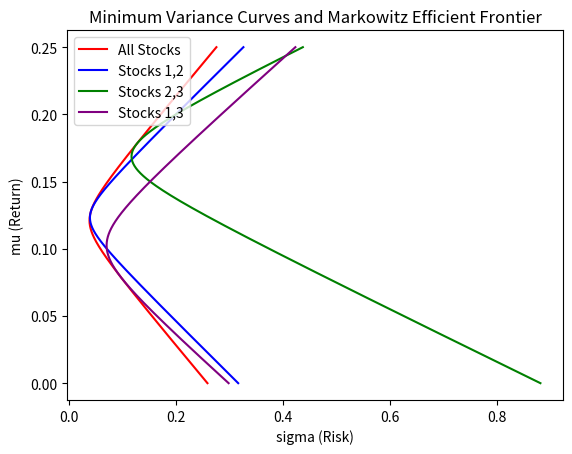
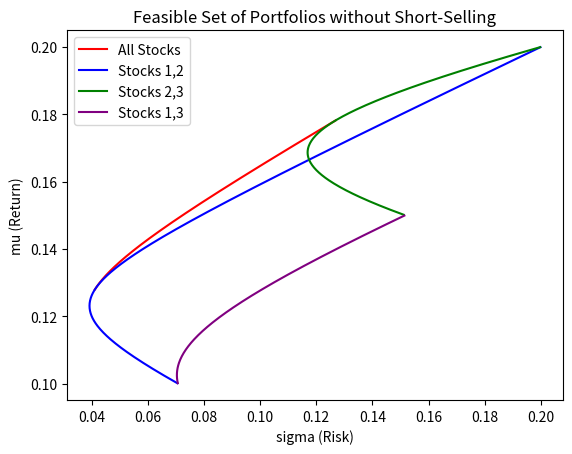
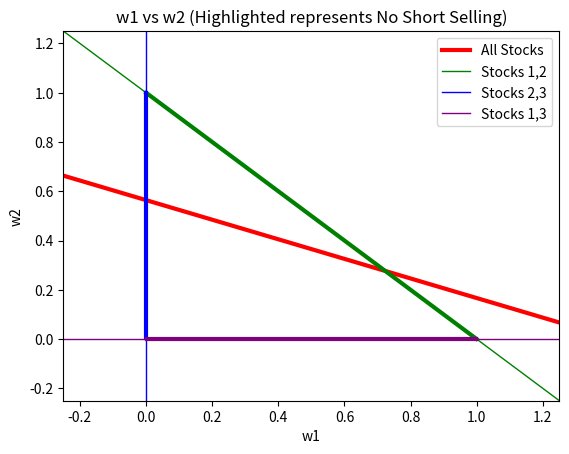

These figures' Python source, in order:
import numpy as np
import matplotlib.pyplot as plt

def minVariance(mu,M,C,n):
    Cinv = np.linalg.inv(C)
    u = np.array([1]*n)

    a = M @ Cinv @ M
    b = u @ Cinv @ M
    c = u @ Cinv @ u

    det1 = np.linalg.det([[1, b],[mu, a]])
    det2 = np.linalg.det([[c,1],[b,mu]])
    det3 = np.linalg.det([[c,b],[b,a]])

    w = (1/det3)*(det1*(u @ Cinv) + det2*(M @ Cinv))
    wT = np.transpose(w)

    sig = np.sqrt(w @ C @ wT)

    return sig, w

def noShort(W):
    for w in W:
        if w < 0 or w > 1:
            return False
    return True

# removes index ind from M, C
def getMC(M,C,ind):
    n = len(M)
    M1 = []
    C1 = []
    
    for i in range(n):
        if i != ind:
            M1.append(M[i])

    for i in range(n):
        if i != ind:
            row = []
            for j in range(n):
                if j != ind:
                    row.append(C[i][j])
            C1.append(row)
    
    return np.array(M1), np.array(C1)

def calcFrontier(M,C,n):

    mu_frontier = np.linspace(0,0.25,1000)
    sigma_frontier = []

    for mu in mu_frontier:
        sigma, w = minVariance(mu,M,C,n)
        sigma_frontier.append(sigma)

    return mu_frontier, sigma_frontier

def calcFrontierNoShort(M,C,n):

    mu_frontier = np.linspace(0,0.25,1000)
    mu_frontier_no_short = []
    sigma_frontier_no_short = []

    for mu in mu_frontier:
        sigma, w = minVariance(mu,M,C,n)
        if noShort(w):
            sigma_frontier_no_short.append(sigma)
            mu_frontier_no_short.append(mu)

    return mu_frontier_no_short, sigma_frontier_no_short  

def calcWeights(M,C,n,ind):
    
    mu_frontier = np.linspace(0,0.25,1000)
    w1_MVL = []
    w2_MVL = []

    for mu in mu_frontier:
        sigma, w = minVariance(mu,M,C,n)
        if n == 3 or ind == 2:
            w1_MVL.append(w[0])
            w2_MVL.append(w[1])
        elif ind == 0:
            w1_MVL.append(1-w[0]-w[1])
            w2_MVL.append(w[0])
        else:
            w1_MVL.append(w[0])
            w2_MVL.append(1-w[0]-w[1])

    return w1_MVL, w2_MVL  

def calcWeightsNoShort(M,C,n,ind):
    
    mu_frontier = np.linspace(0,0.25,1000)
    w1_MVL_no_short = []
    w2_MVL_no_short = []

    for mu in mu_frontier:
        sigma, w = minVariance(mu,M,C,n)
        if noShort(w):
            if n == 3 or ind == 2:
                w1_MVL_no_short.append(w[0])
                w2_MVL_no_short.append(w[1])
            elif ind == 0:
                w1_MVL_no_short.append(1-w[0]-w[1])
                w2_MVL_no_short.append(w[0])
            else:
                w1_MVL_no_short.append(w[0])
                w2_MVL_no_short.append(1-w[0]-w[1])

    return w1_MVL_no_short,w2_MVL_no_short  


def minVarianceCurve(M,C):

    M12, C12 = getMC(M,C,2)
    M23, C23 = getMC(M,C,0)
    M13, C13 = getMC(M,C,1)

    mu_frontier, sigma_frontier = calcFrontier(M,C,3)
    plt.plot(sigma_frontier,mu_frontier,color = 'red', label = 'All Stocks')
    
    mu_frontier, sigma_frontier = calcFrontier(M12,C12,2)
    plt.plot(sigma_frontier,mu_frontier,color = 'blue', label = 'Stocks 1,2')
    mu_frontier, sigma_frontier = calcFrontier(M23,C23,2)
    plt.plot(sigma_frontier,mu_frontier,color = 'green', label = 'Stocks 2,3')
    mu_frontier, sigma_frontier = calcFrontier(M13,C13,2)
    plt.plot(sigma_frontier,mu_frontier,color = 'purple', label = 'Stocks 1,3')
    
    plt.xlabel('sigma (Risk)') 
    plt.ylabel('mu (Return)')
    plt.title("Minimum Variance Curves and Markowitz Efficient Frontier")
    plt.legend(loc = 'upper left')
    plt.show()
    plt.clf()   

def minVarianceCurveNoShort(M,C):

    M12, C12 = getMC(M,C,2)
    M23, C23 = getMC(M,C,0)
    M13, C13 = getMC(M,C,1)

    mu_frontier, sigma_frontier = calcFrontierNoShort(M,C,3)
    plt.plot(sigma_frontier,mu_frontier,color = 'red', label = 'All Stocks')
    
    mu_frontier, sigma_frontier = calcFrontierNoShort(M12,C12,2)
    plt.plot(sigma_frontier,mu_frontier,color = 'blue', label = 'Stocks 1,2')
    mu_frontier, sigma_frontier = calcFrontierNoShort(M23,C23,2)
    plt.plot(sigma_frontier,mu_frontier,color = 'green', label = 'Stocks 2,3')
    mu_frontier, sigma_frontier = calcFrontierNoShort(M13,C13,2)
    plt.plot(sigma_frontier,mu_frontier,color = 'purple', label = 'Stocks 1,3')
    
    plt.xlabel('sigma (Risk)') 
    plt.ylabel('mu (Return)')
    plt.title("Feasible Set of Portfolios without Short-Selling")
    plt.legend(loc = 'upper left')
    plt.show()
    plt.clf()

def plotWeights(M,C):

    M12, C12 = getMC(M,C,2)
    M23, C23 = getMC(M,C,0)
    M13, C13 = getMC(M,C,1)

    w1,w2 = calcWeights(M,C,3,-1)
    plt.plot(w1,w2,color = 'red', linewidth = 3, label = 'All Stocks')


    w1,w2 = calcWeights(M12,C12,2,2)
    w1_ns,w2_ns = calcWeightsNoShort(M12,C12,2,2)
    plt.plot(w1,w2,color = 'green', linewidth = 1, label = 'Stocks 1,2')
    plt.plot(w1_ns,w2_ns,color = 'green', linewidth = 3)
    
    w1,w2 = calcWeights(M23,C23,2,0)
    w1_ns,w2_ns = calcWeightsNoShort(M23,C23,2,0)
    plt.plot(w1,w2,color = 'blue', linewidth = 1, label = 'Stocks 2,3')
    plt.plot(w1_ns,w2_ns,color = 'blue', linewidth = 3)

    w1,w2 = calcWeights(M13,C13,2,1)
    w1_ns,w2_ns = calcWeightsNoShort(M13,C13,2,1)
    plt.plot(w1,w2,color = 'purple', linewidth = 1, label = 'Stocks 1,3')
    plt.plot(w1_ns,w2_ns,color = 'purple', linewidth = 3)

    plt.axis((-0.25,1.25,-0.25,1.25))
    plt.title("w1 vs w2 (Highlighted represents No Short Selling)")
    plt.xlabel("w1")
    plt.ylabel("w2")
    plt.legend(loc = 'best')
    plt.show()
    plt.clf()

def main():
    M = [0.1, 0.2, 0.15]
    C = [
         [0.005, -0.010, 0.004],
         [-0.010, 0.040, -0.002],
         [0.004, -0.002, 0.023]   
        ]

    M = np.array(M)
    C = np.array(C)

    minVarianceCurve(M,C)
    minVarianceCurveNoShort(M,C)
    plotWeights(M,C)

if __name__ == '__main__':
    main()
